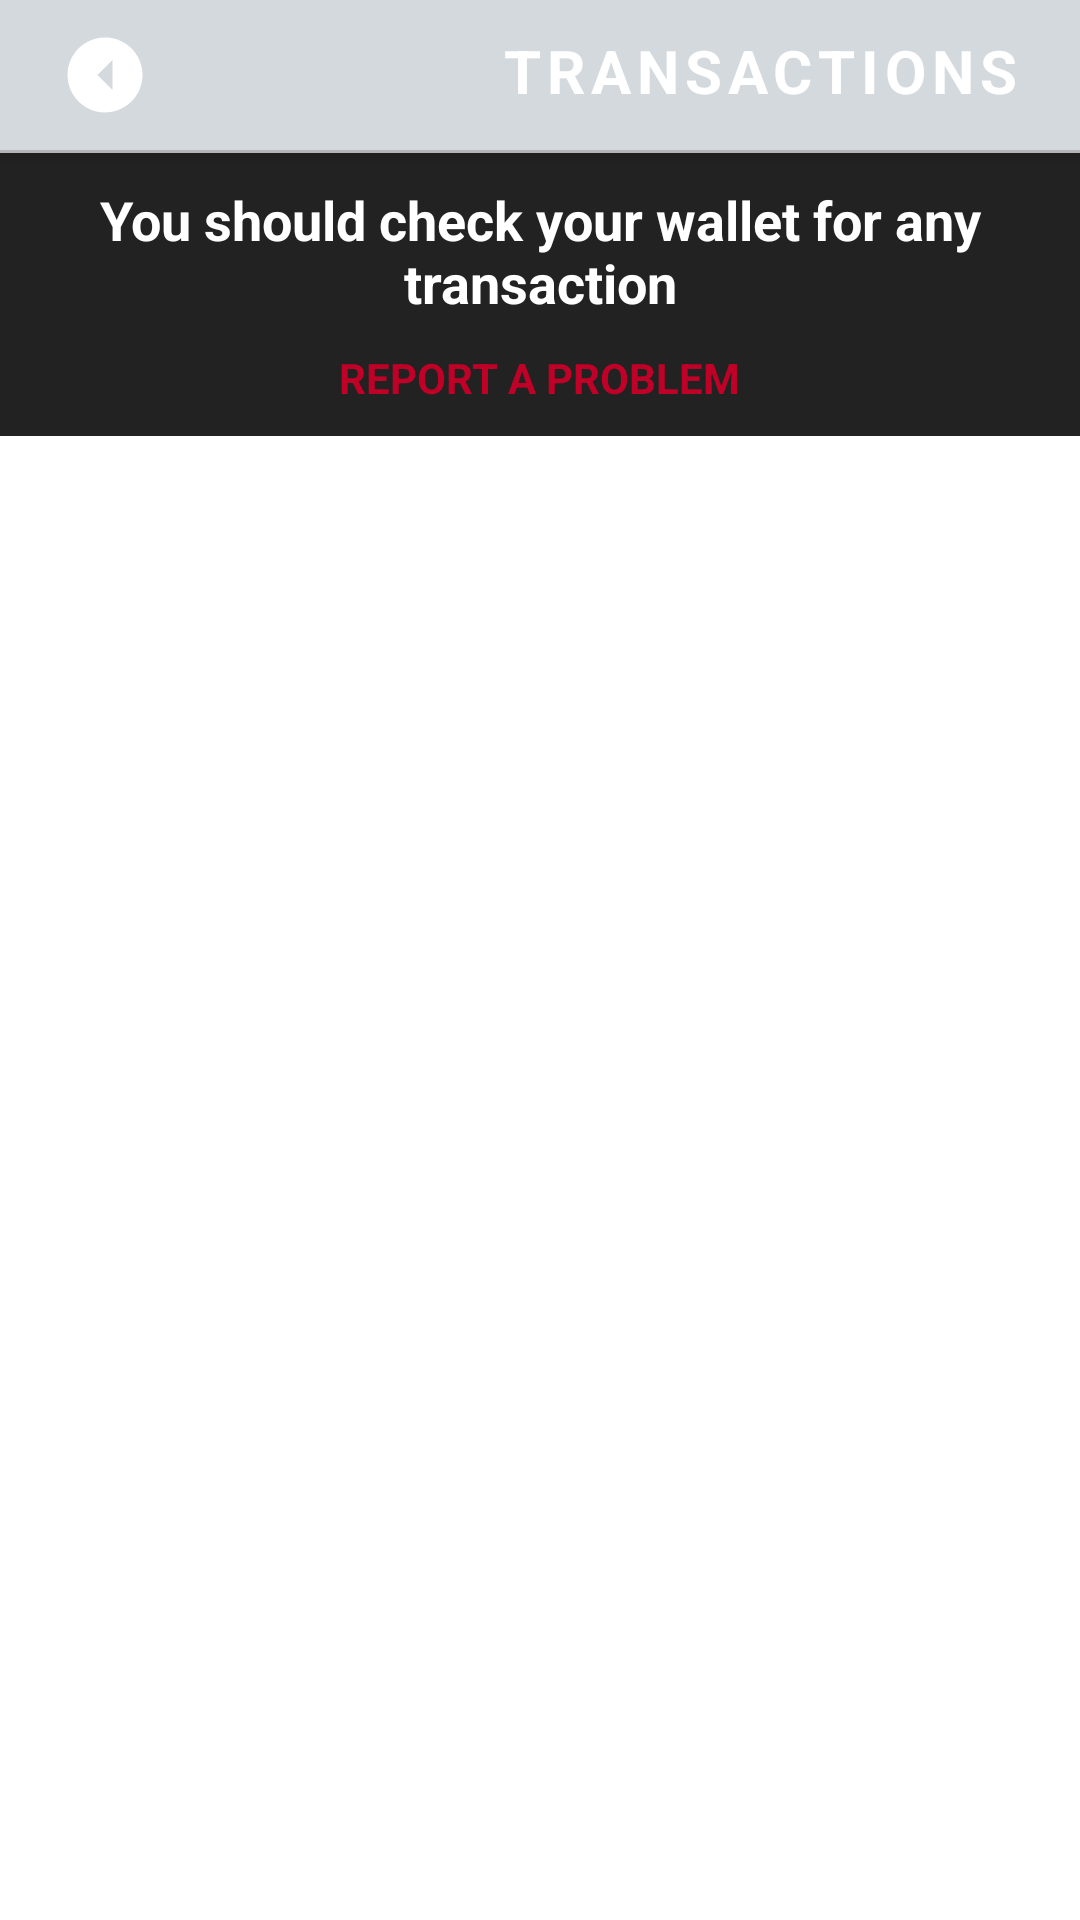

Layout XML and referenced resources for this Android screen:
<!-- AndroidManifest.xml: application theme Theme.Gorilla_NFT_app -->
<!-- res/layout/activity_transactions.xml -->
<?xml version="1.0" encoding="utf-8"?>
<RelativeLayout xmlns:android="http://schemas.android.com/apk/res/android"
    xmlns:app="http://schemas.android.com/apk/res-auto"
    xmlns:tools="http://schemas.android.com/tools"
    android:layout_width="match_parent"
    android:layout_height="match_parent"
    android:background="@color/white"
    tools:context=".TransactionsActivity">

    <RelativeLayout
        android:id="@+id/transactions_top_bar"
        android:layout_width="match_parent"
        android:layout_height="50dp"
        android:background="@color/bg_light_grey"
        android:elevation="5dp"
        android:gravity="center_vertical">

        <Button
            android:id="@+id/transactions_back_btn"
            android:layout_width="30dp"
            android:layout_height="30dp"
            android:layout_alignParentStart="true"
            android:layout_marginStart="20dp"
            android:rotation="90"
            android:background="@drawable/go_back_arrow"/>

        <TextView
            android:layout_width="wrap_content"
            android:layout_height="wrap_content"
            android:layout_alignParentEnd="true"
            android:text="Transactions"
            android:letterSpacing="0.1"
            android:textAllCaps="true"
            android:textSize="20sp"
            android:textStyle="bold"
            android:textColor="@color/white"
            android:layout_marginEnd="20dp"/>
    </RelativeLayout>

    <ImageView
        android:id="@+id/transaction_top_line"
        android:layout_width="match_parent"
        android:layout_height="1dp"
        android:src="@drawable/line"
        android:layout_below="@id/transactions_top_bar"
        app:tint="@color/unavailable1"
        android:elevation="5dp"/>

    <RelativeLayout
        android:id="@+id/rl"
        android:layout_width="match_parent"
        android:layout_height="wrap_content"
        android:layout_below="@+id/transaction_top_line"
        android:background="@color/almost_black_text">

        <TextView
            android:id="@+id/text1"
            android:layout_width="match_parent"
            android:layout_height="wrap_content"
            android:layout_centerHorizontal="true"
            android:layout_marginTop="10dp"
            android:text="You should check your wallet for any transaction"
            android:textAlignment="center"
            android:textColor="@color/white"
            android:textSize="18sp"
            android:textStyle="bold" />

        <TextView
            android:id="@+id/report_btn"
            android:layout_width="wrap_content"
            android:layout_height="wrap_content"
            android:layout_below="@+id/text1"
            android:text="report a problem"
            android:textStyle="bold"
            android:textColor="@color/error_red"
            android:textSize="14sp"
            android:textAllCaps="true"
            android:layout_centerHorizontal="true"
            android:layout_marginTop="10dp"
            android:layout_marginBottom="10dp"
            />
    </RelativeLayout>

    <androidx.recyclerview.widget.RecyclerView
        android:id="@+id/transactions_recycler_view"
        android:layout_width="match_parent"
        android:layout_height="match_parent"
        android:layout_below="@+id/rl"/>



</RelativeLayout>
<!-- resources referenced by this layout -->
<resources>
  <color name="almost_black_text">#222222</color>
  <color name="bg_light_grey">#D4D9DE</color>
  <color name="error_red">#C00127</color>
  <color name="unavailable1">#B5B5B5</color>
  <color name="white">#FFFFFFFF</color>
  <!-- drawable go_back_arrow (drawable) -->
  <vector android:height="35dp" android:tint="#FFFFFF"
      android:viewportHeight="24" android:viewportWidth="24"
      android:width="35dp" xmlns:android="http://schemas.android.com/apk/res/android">
      <path android:fillColor="@android:color/white" android:pathData="M12,2C6.48,2 2,6.48 2,12s4.48,10 10,10 10,-4.48 10,-10S17.52,2 12,2zM12,14l-4,-4h8l-4,4z"/>
  </vector>
  <!-- drawable line (drawable) -->
  <?xml version="1.0" encoding="utf-8"?>
  <shape xmlns:android="http://schemas.android.com/apk/res/android">
  <solid android:color="@color/hint_text"></solid>
  </shape>
  <style name="Theme.Gorilla_NFT_app" parent="Theme.AppCompat.Light.NoActionBar">
          
          <item name="colorPrimary">@color/bg_light_grey</item>
          <item name="colorPrimaryVariant">@color/bg_light_grey</item>
          <item name="colorOnPrimary">@color/white</item>
          
          <item name="colorSecondary">@color/teal_200</item>
          <item name="colorSecondaryVariant">@color/teal_700</item>
          <item name="colorOnSecondary">@color/black</item>
          
          <item name="android:statusBarColor">?attr/colorPrimaryVariant</item>
          
      </style>
  <color name="hint_text">#828282</color>
  <color name="teal_200">#FF03DAC5</color>
  <color name="teal_700">#FF018786</color>
  <color name="black">#FF000000</color>
</resources>
